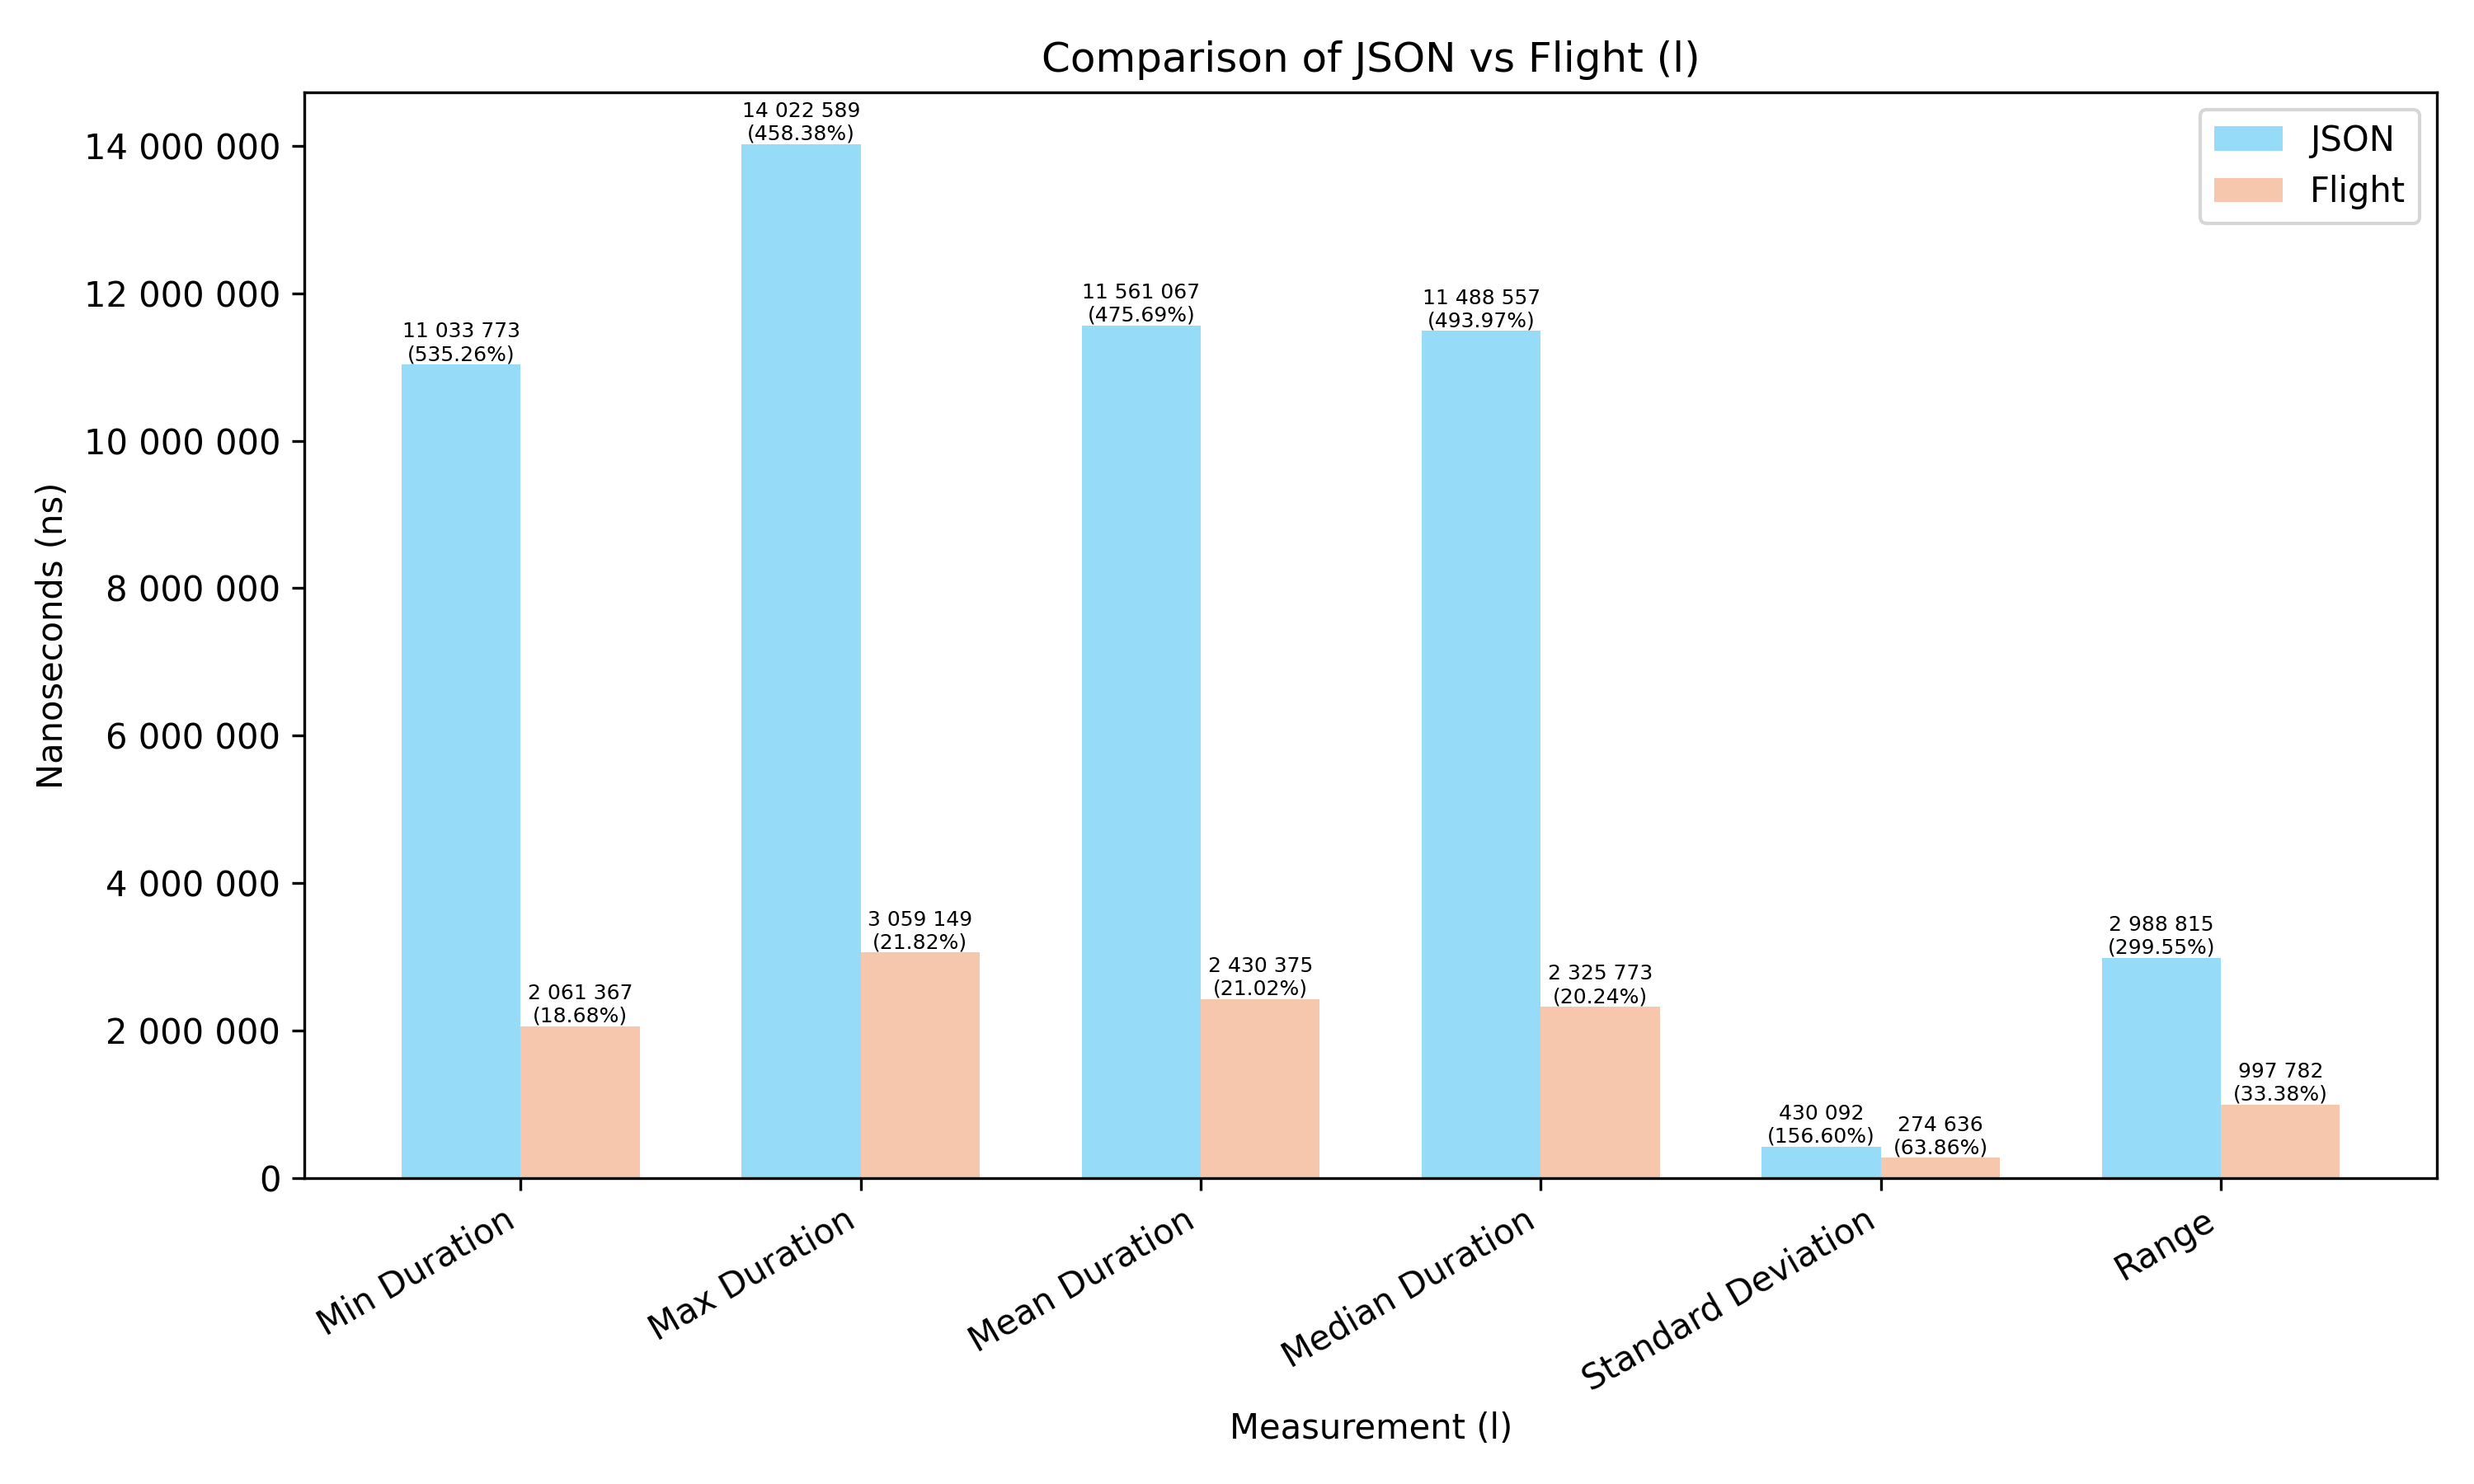

Data behind this chart, as committed beside it:
Measurement, JSON, Flight
Min Duration, 0.01103, 0.002061
Max Duration, 0.01402, 0.003059
Mean Duration, 0.01156, 0.00243
Median Duration, 0.01149, 0.002326
Standard Deviation, 0.0004301, 0.0002746
Range, 0.002989, 0.0009978
